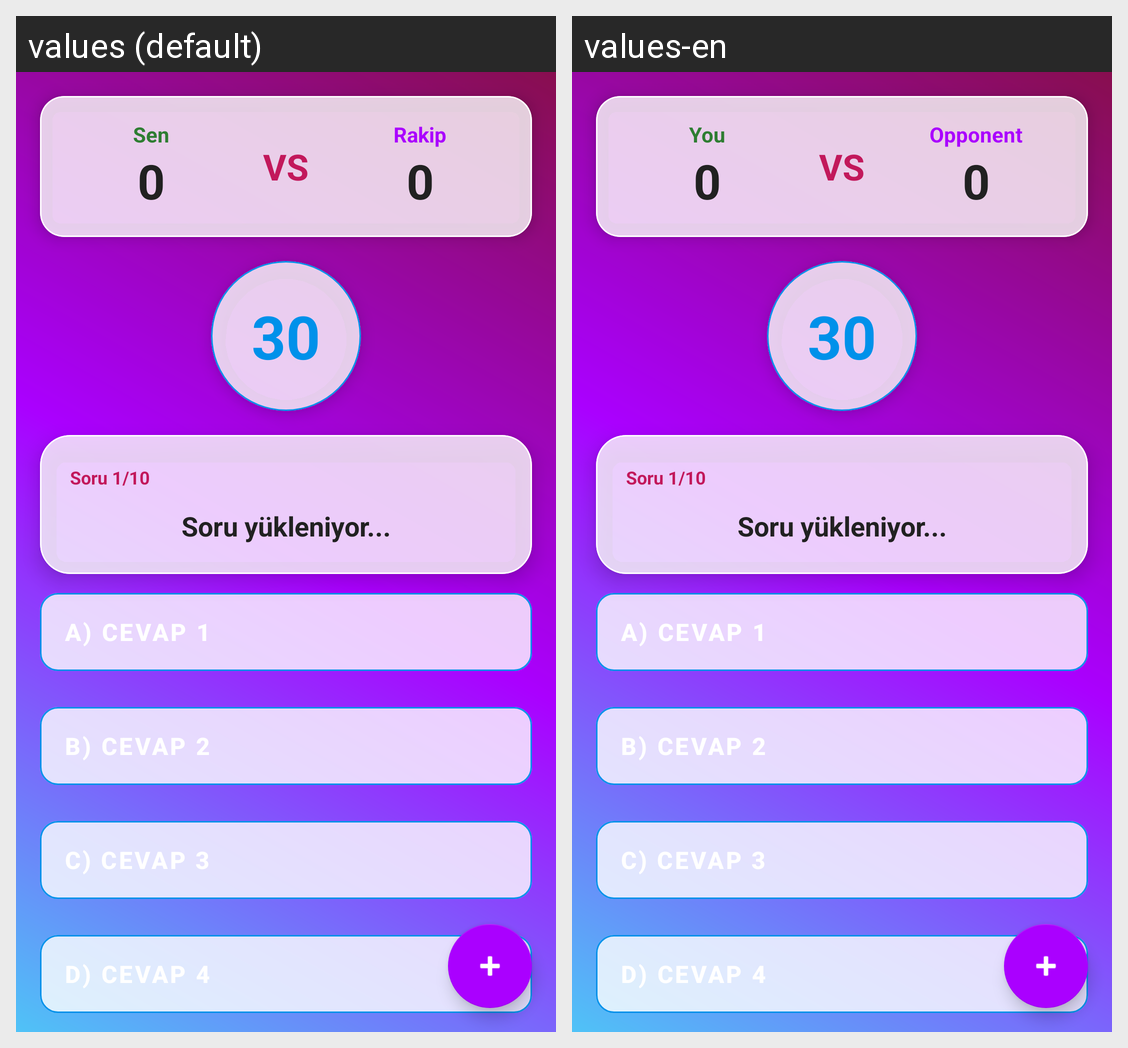

Here is an Android app screen in its default locale and in the app's own translations. Write out the translated-string differences for the strings that appear on this screen.
Android screen res/layout/activity_multiplayer_game.xml rendered under 2 locales, left to right: values (default), values-en. Device: Nexus 5 (rendered at 1080×1920; each locale shown at half size, 540×960, under a caption strip naming it); theme Theme.Oyun.
Strings drawn on this screen, with the default value and each locale's value (text and hints the layout hard-codes, and strings that could not be matched under every locale, appear in the picture but are not listed):

player_you
  values: Sen
  values-en: You

vs_label
  values: VS
  values-en: VS

player_opponent
  values: Rakip
  values-en: Opponent
